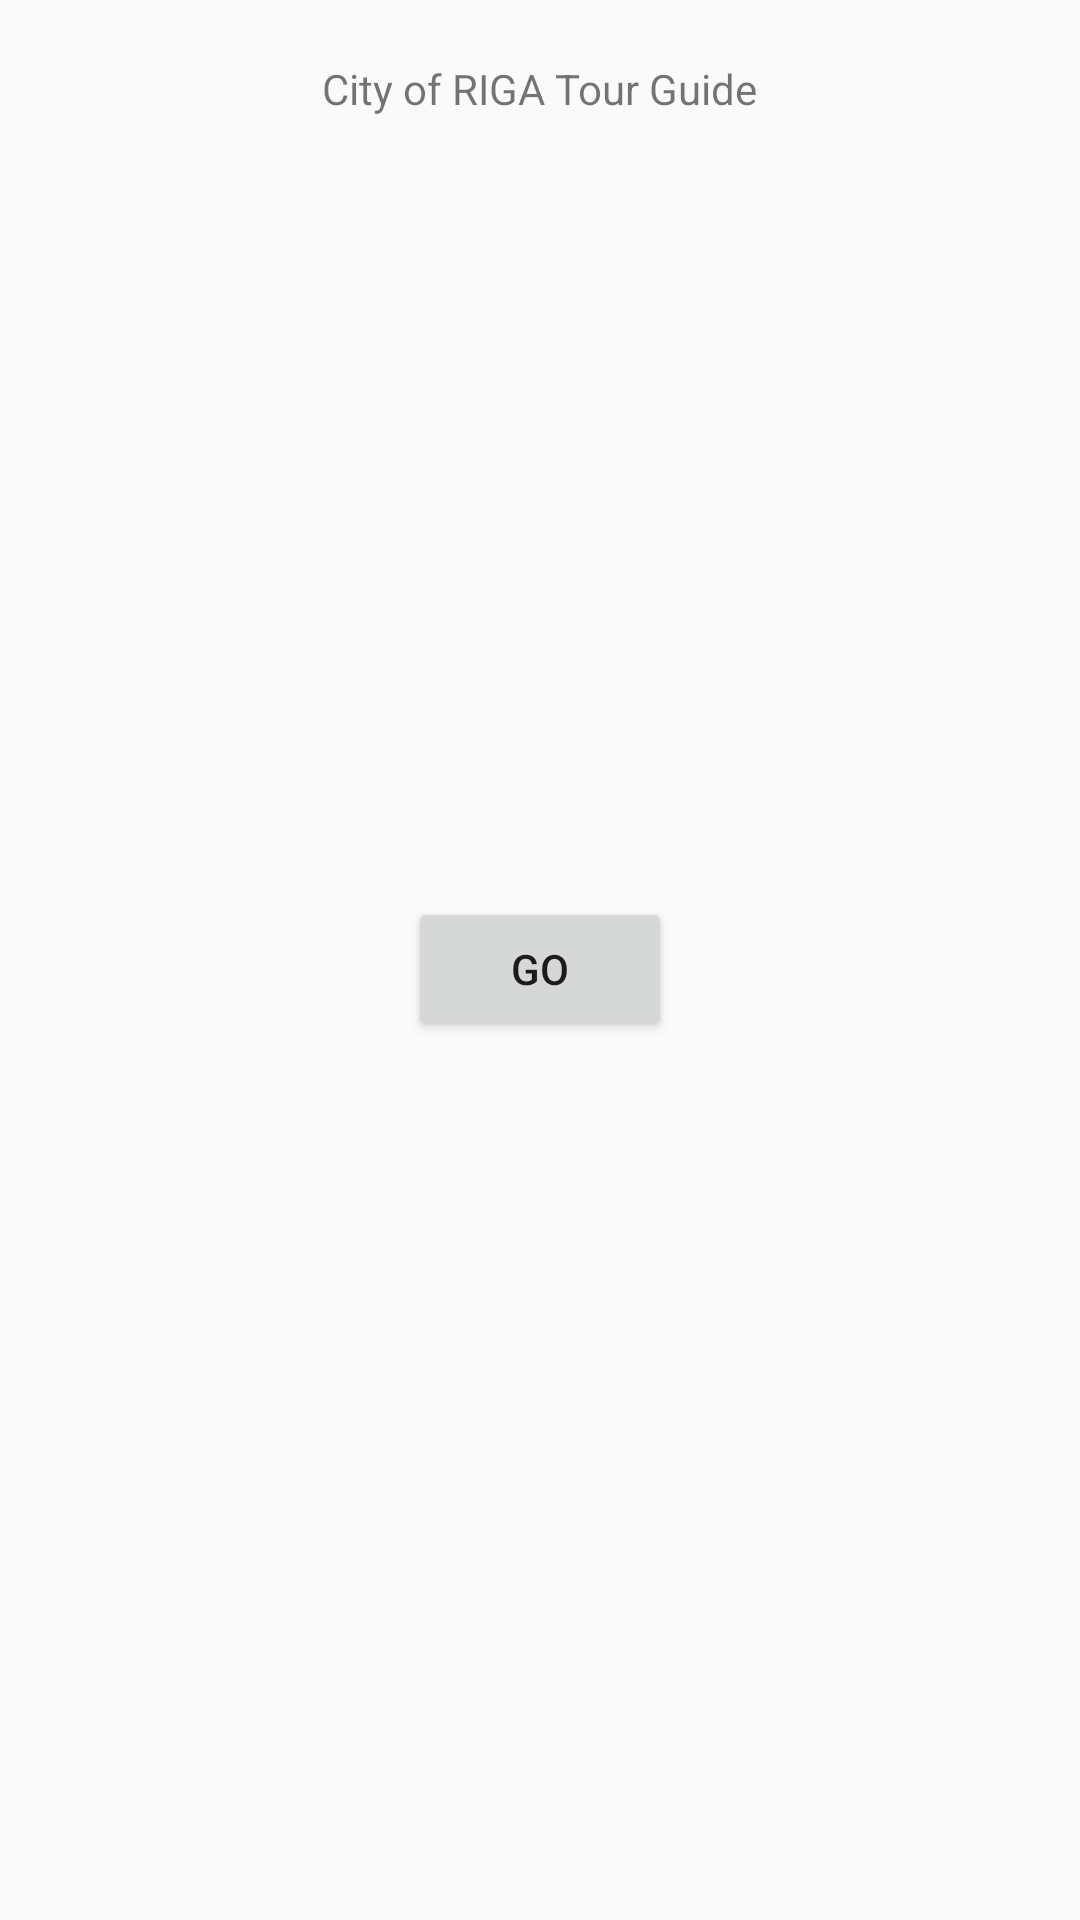

Produce the Android XML layout that renders to this screen, including the resource entries it uses.
<!-- AndroidManifest.xml: application theme AppTheme -->
<!-- res/layout/activity_main.xml -->
<?xml version="1.0" encoding="utf-8"?>
<LinearLayout xmlns:android="http://schemas.android.com/apk/res/android"
    xmlns:app="http://schemas.android.com/apk/res-auto"
    xmlns:tools="http://schemas.android.com/tools"
    android:layout_width="match_parent"
    android:layout_height="match_parent"
    tools:context=".MainActivity"
    android:orientation="vertical">

    <TextView
        android:layout_width="wrap_content"
        android:layout_height="wrap_content"
        android:text="City of RIGA Tour Guide"
        android:layout_gravity="center"
        android:layout_marginTop="20dp"/>

    <ImageView
        android:layout_width="200dp"
        android:layout_height="200dp"
        android:src="@mipmap/ic_launcher"
        android:layout_gravity="center"
        android:layout_marginTop="20dp"/>

    <Button
        android:id="@+id/start_page_go_button"
        android:layout_width="wrap_content"
        android:layout_height="wrap_content"
        android:text="@string/start_page_button"
        android:layout_gravity="center"
        android:layout_marginTop="40dp"/>

</LinearLayout>
<!-- resources referenced by this layout -->
<resources>
  <string name="start_page_button">GO</string>
  <style name="AppTheme" parent="Theme.AppCompat.Light.DarkActionBar">
          
          <item name="colorPrimary">@color/colorPrimary</item>
          <item name="colorPrimaryDark">@color/colorPrimaryDark</item>
          <item name="colorAccent">@color/colorAccent</item>
          <item name="actionBarStyle">@style/MyActionBar</item>
          <item name="android:homeAsUpIndicator">@drawable/back</item>
      </style>
  <color name="colorPrimary">#ffd93b</color>
  <color name="colorPrimaryDark">#c8a800</color>
  <color name="colorAccent">#ffff70</color>
  <style name="MyActionBar" parent="@style/Widget.AppCompat.ActionBar.Solid">
          <item name="titleTextStyle">@style/MyTitleTextStyle</item>
      </style>
  <style name="MyTitleTextStyle" parent="@style/TextAppearance.AppCompat.Widget.ActionBar.Title">
          <item name="android:textColor">@android:color/black</item>
      </style>
</resources>
